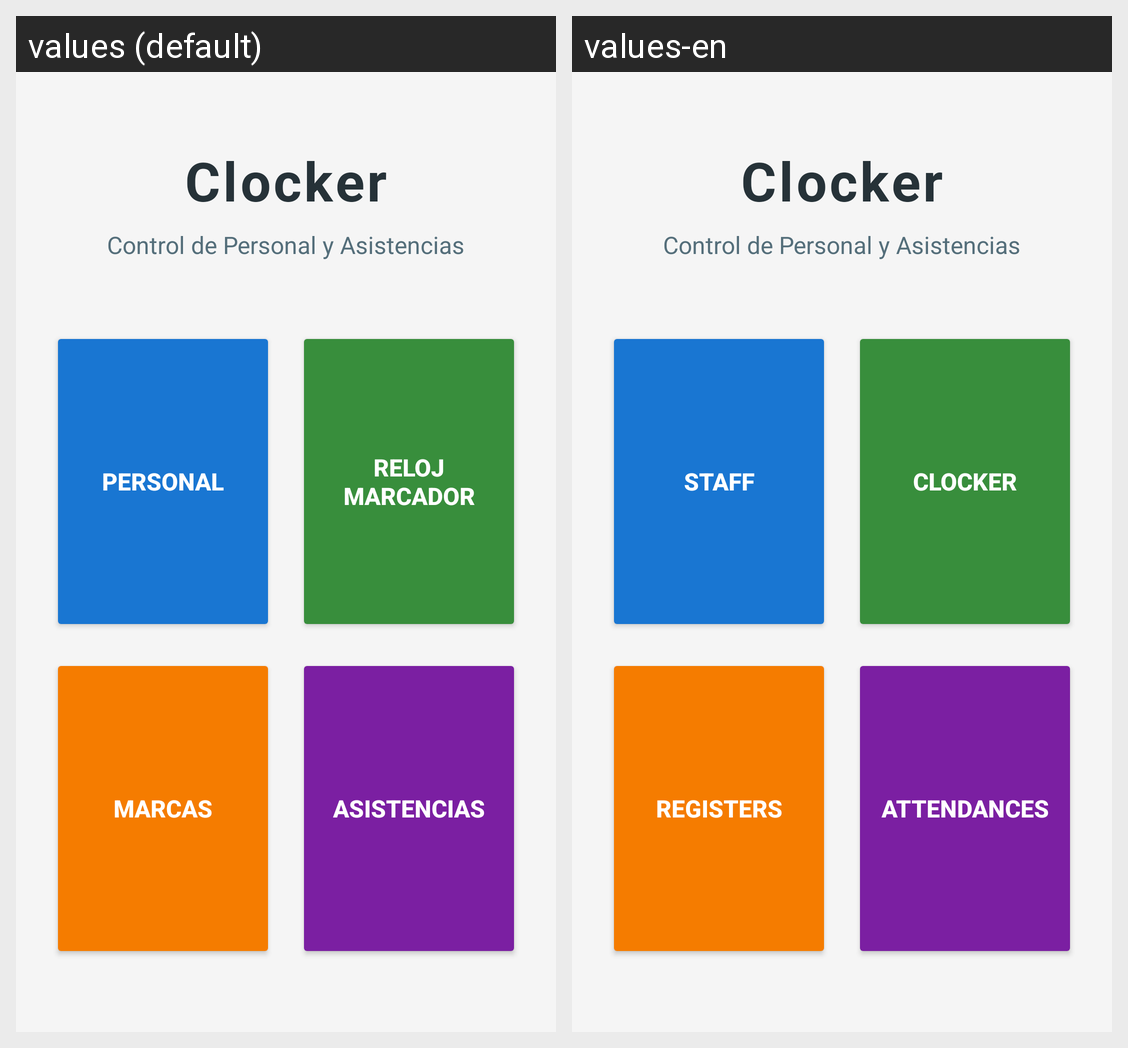

For this localized Android screen grid, give each drawn string resource with its value in every locale shown.
Android screen res/layout/activity_main.xml rendered under 2 locales, left to right: values (default), values-en. Device: Nexus 5 (rendered at 1080×1920; each locale shown at half size, 540×960, under a caption strip naming it); theme Theme.Clocker.
Strings drawn on this screen, with the default value and each locale's value (text and hints the layout hard-codes, and strings that could not be matched under every locale, appear in the picture but are not listed):

app_name
  values: Clocker
  values-en: Clocker

btnPersonForm
  values: Personal
  values-en: Staff

btnClocker
  values: Reloj Marcador
  values-en: Clocker

btnRegistersClock
  values: Marcas
  values-en: Registers

TextAttendances
  values: Asistencias
  values-en: Attendances
